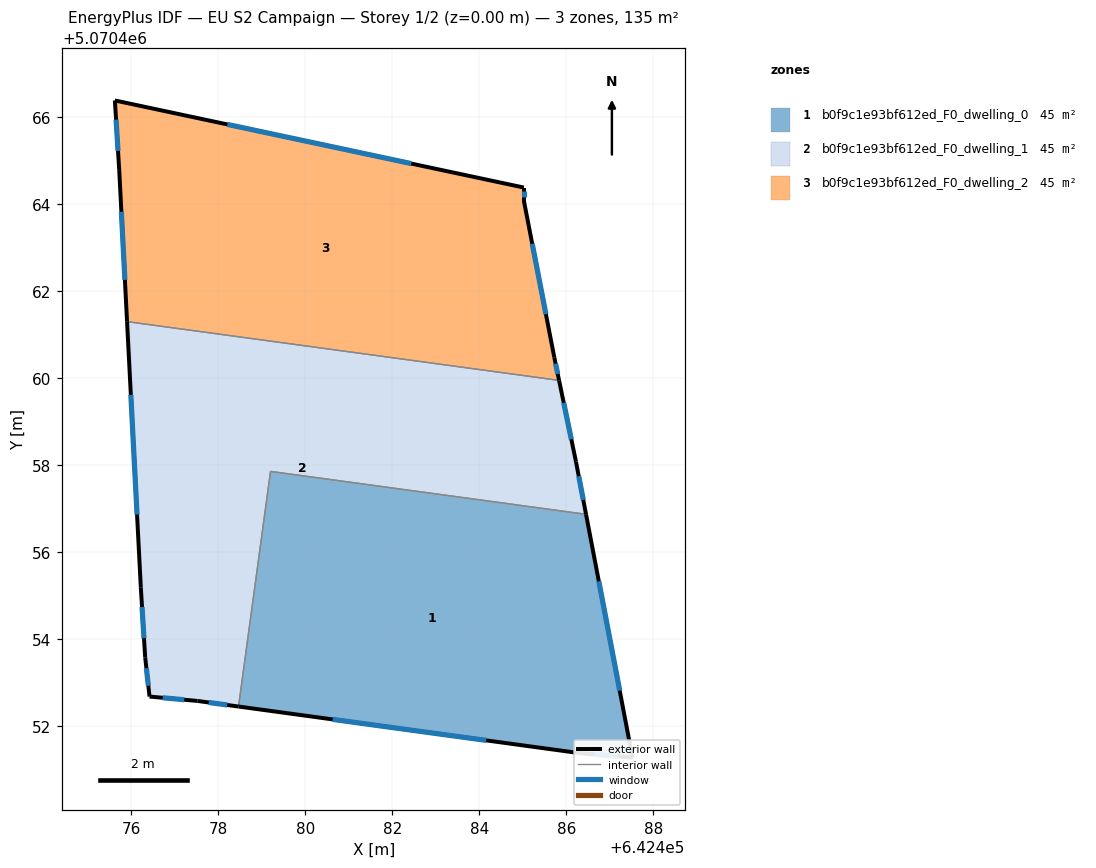
=== STOREY PLAN SPEC (per zone: floor XY polygon, exterior-wall plan segments, windows/doors) ===
zone 1: b0f9c1e93bf612ed_F0_dwelling_0  (45.0 m²)
  floor: (642486.46, 5070456.86) (642487.53, 5070451.27) (642486.32, 5070451.37) (642478.46, 5070452.44) (642479.20, 5070457.85)
  exterior wall: (642487.53, 5070451.27) – (642486.46, 5070456.86)  [5.7 m]
    window: (642487.23, 5070452.81) – (642486.75, 5070455.32)  [3.5 m²]
  exterior wall: (642486.32, 5070451.37) – (642487.53, 5070451.27)  [1.2 m]
    window: (642486.65, 5070451.34) – (642487.19, 5070451.29)  [0.7 m²]
  exterior wall: (642478.46, 5070452.44) – (642486.32, 5070451.37)  [7.9 m]
    window: (642480.63, 5070452.15) – (642484.16, 5070451.66)  [4.8 m²]
  interior walls: 2
zone 2: b0f9c1e93bf612ed_F0_dwelling_1  (45.0 m²)
  floor: (642485.84, 5070459.94) (642486.22, 5070458.07) (642486.46, 5070456.86) (642479.20, 5070457.85) (642478.46, 5070452.44) (642477.52, 5070452.57) (642476.42, 5070452.67) (642476.32, 5070453.57) (642476.22, 5070455.17) (642475.90, 5070461.29)
  exterior wall: (642477.52, 5070452.57) – (642478.46, 5070452.44)  [1.0 m]
    window: (642477.78, 5070452.53) – (642478.20, 5070452.48)  [0.6 m²]
  exterior wall: (642476.42, 5070452.67) – (642477.52, 5070452.57)  [1.1 m]
    window: (642476.72, 5070452.64) – (642477.22, 5070452.60)  [0.7 m²]
  exterior wall: (642476.32, 5070453.57) – (642476.42, 5070452.67)  [0.9 m]
    window: (642476.34, 5070453.32) – (642476.39, 5070452.92)  [0.6 m²]
  exterior wall: (642476.22, 5070455.17) – (642476.32, 5070453.57)  [1.6 m]
    window: (642476.24, 5070454.73) – (642476.29, 5070454.01)  [1.0 m²]
  exterior wall: (642475.90, 5070461.29) – (642476.22, 5070455.17)  [6.1 m]
    window: (642475.99, 5070459.61) – (642476.13, 5070456.86)  [3.7 m²]
  exterior wall: (642486.22, 5070458.07) – (642485.84, 5070459.94)  [1.9 m]
    window: (642486.12, 5070458.59) – (642485.94, 5070459.43)  [1.2 m²]
  exterior wall: (642486.46, 5070456.86) – (642486.22, 5070458.07)  [1.2 m]
    window: (642486.39, 5070457.19) – (642486.29, 5070457.74)  [0.7 m²]
  interior walls: 3
zone 3: b0f9c1e93bf612ed_F0_dwelling_2  (45.0 m²)
  floor: (642485.03, 5070464.38) (642485.03, 5070464.08) (642485.73, 5070460.47) (642485.84, 5070459.94) (642475.90, 5070461.29) (642475.72, 5070464.78) (642475.62, 5070466.38)
  exterior wall: (642485.73, 5070460.47) – (642485.03, 5070464.08)  [3.7 m]
    window: (642485.53, 5070461.46) – (642485.22, 5070463.08)  [2.2 m²]
  exterior wall: (642485.84, 5070459.94) – (642485.73, 5070460.47)  [0.5 m]
    window: (642485.81, 5070460.09) – (642485.76, 5070460.33)  [0.3 m²]
  exterior wall: (642475.72, 5070464.78) – (642475.90, 5070461.29)  [3.5 m]
    window: (642475.77, 5070463.82) – (642475.85, 5070462.25)  [2.1 m²]
  exterior wall: (642475.62, 5070466.38) – (642475.72, 5070464.78)  [1.6 m]
    window: (642475.65, 5070465.94) – (642475.69, 5070465.22)  [1.0 m²]
  exterior wall: (642485.03, 5070464.38) – (642475.62, 5070466.38)  [9.6 m]
    window: (642482.44, 5070464.93) – (642478.21, 5070465.83)  [5.8 m²]
  exterior wall: (642485.03, 5070464.08) – (642485.03, 5070464.38)  [0.3 m]
    window: (642485.03, 5070464.16) – (642485.03, 5070464.29)  [0.2 m²]
  interior walls: 1

=== DERIVED (storey summary) ===
Building: EU S2 Campaign
Storey: 1 of 2  (floor level z = 0.00 m)
Storey gross floor area: 134.9 m²
Zones on this storey: 3
  - b0f9c1e93bf612ed_F0_dwelling_0: floor 45.0 m²; exterior wall 14.8 m (44.5 m²); 3 window(s) 9.0 m²; WWR 20.2%
  - b0f9c1e93bf612ed_F0_dwelling_1: floor 45.0 m²; exterior wall 13.8 m (41.5 m²); 7 window(s) 8.4 m²; WWR 20.2%
  - b0f9c1e93bf612ed_F0_dwelling_2: floor 45.0 m²; exterior wall 19.2 m (57.7 m²); 6 window(s) 11.7 m²; WWR 20.2%
Zone adjacency (shared interzone walls):
  - b0f9c1e93bf612ed_F0_dwelling_0 ↔ b0f9c1e93bf612ed_F0_dwelling_1
  - b0f9c1e93bf612ed_F0_dwelling_1 ↔ b0f9c1e93bf612ed_F0_dwelling_2